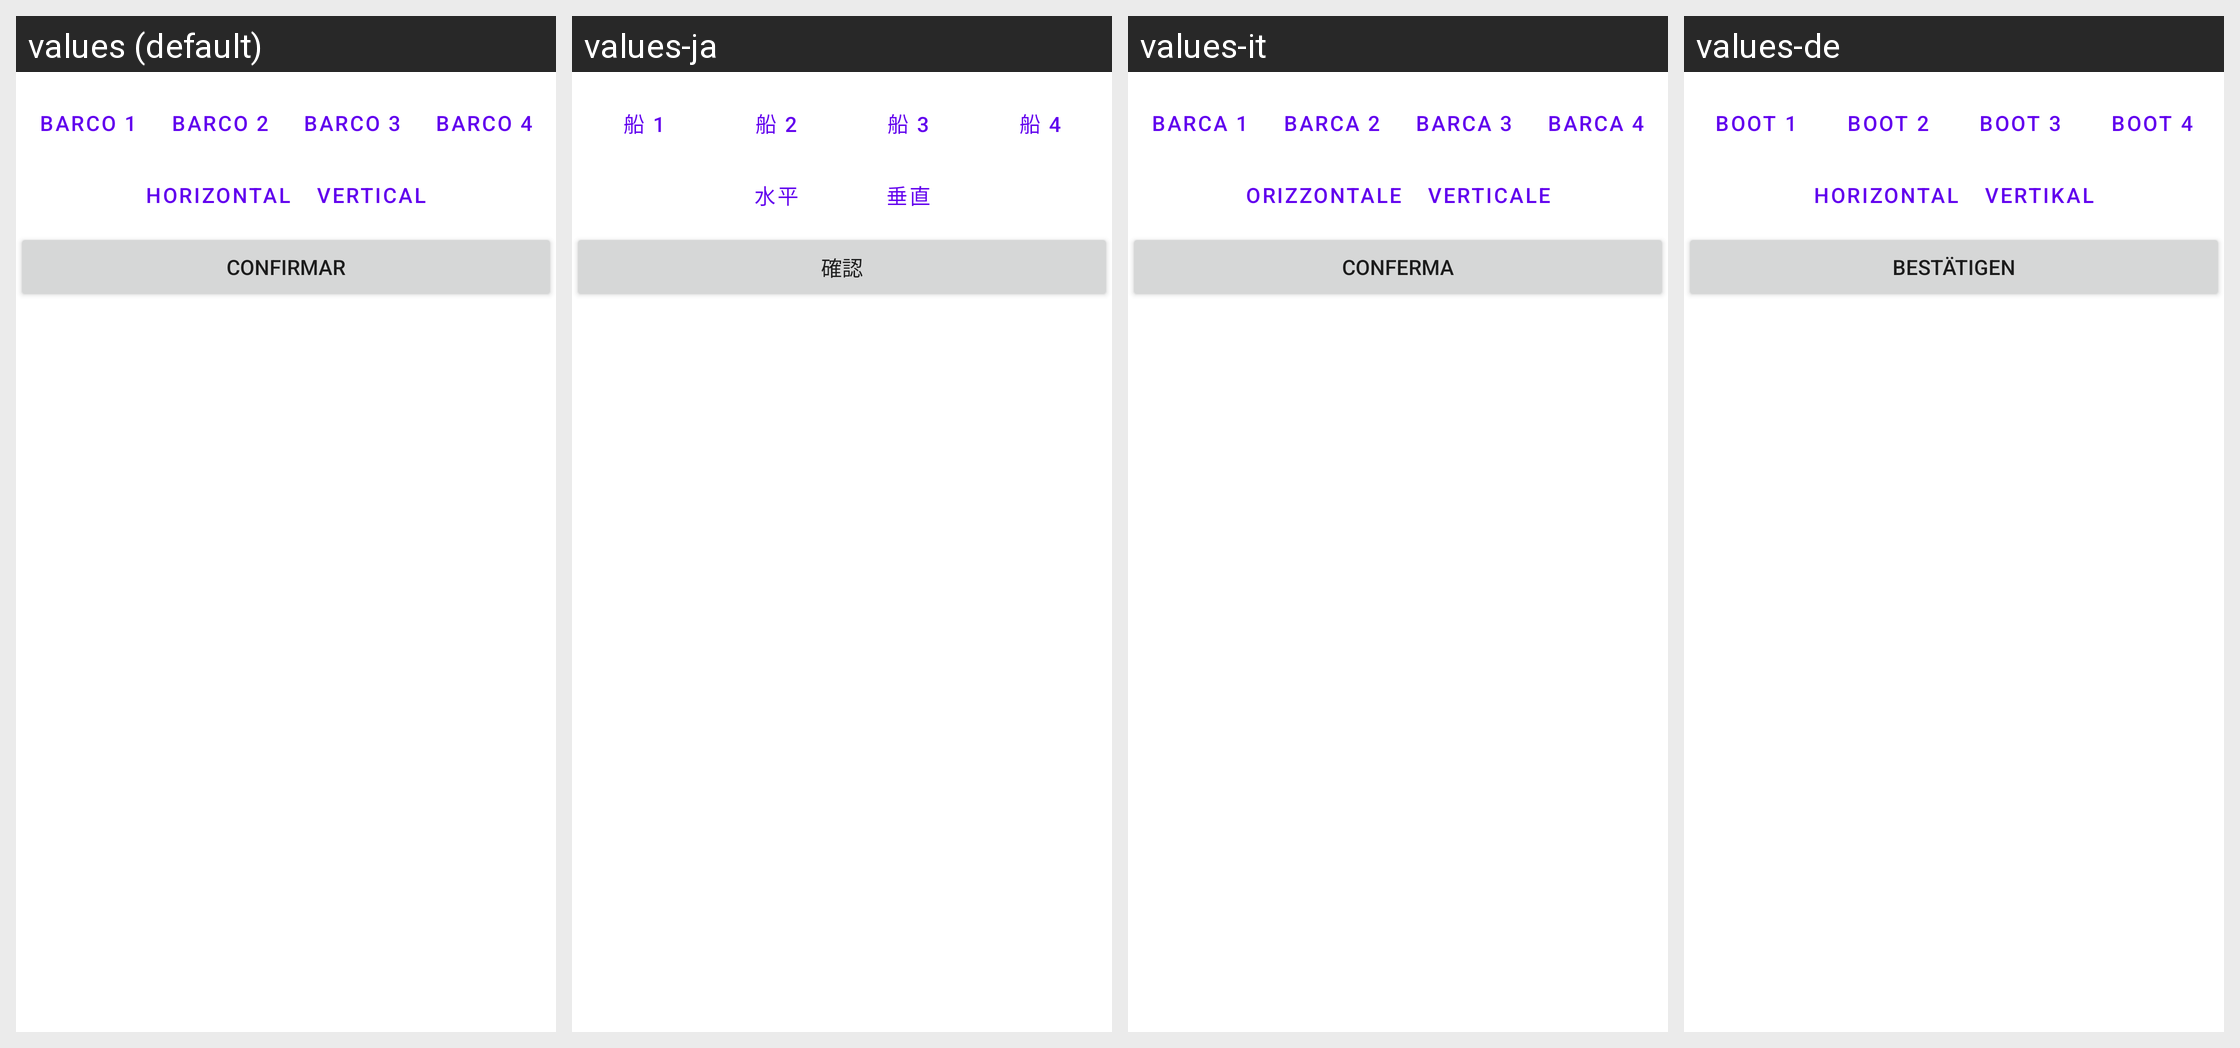

Here is an Android app screen in its default locale and in the app's own translations. Write out the translated-string differences for the strings that appear on this screen.
Android screen res/layout/activity_create_board.xml rendered under 4 locales, left to right: values (default), values-ja, values-it, values-de. Device: Nexus 5 (rendered at 1080×1920; each locale shown at half size, 540×960, under a caption strip naming it); theme Theme.FloatAR.
Other locales in the repository, not shown: values-en, values-fr, values-gl, values-pt, values-zh.
Strings drawn on this screen, with the default value and each locale's value (text and hints the layout hard-codes, and strings that could not be matched under every locale, appear in the picture but are not listed):

but_boat_s1
  values: Barco 1
  values-ja: 船 1
  values-it: Barca 1
  values-de: Boot 1

but_boat_s2
  values: Barco 2
  values-ja: 船 2
  values-it: Barca 2
  values-de: Boot 2

but_boat_s3
  values: Barco 3
  values-ja: 船 3
  values-it: Barca 3
  values-de: Boot 3

but_boat_s4
  values: Barco 4
  values-ja: 船 4
  values-it: Barca 4
  values-de: Boot 4

but_horizontal_boat
  values: Horizontal
  values-ja: 水平
  values-it: Orizzontale
  values-de: Horizontal

but_vertical_boat
  values: Vertical
  values-ja: 垂直
  values-it: Verticale
  values-de: Vertikal

confirm
  values: Confirmar
  values-ja: 確認
  values-it: Conferma
  values-de: Bestätigen
